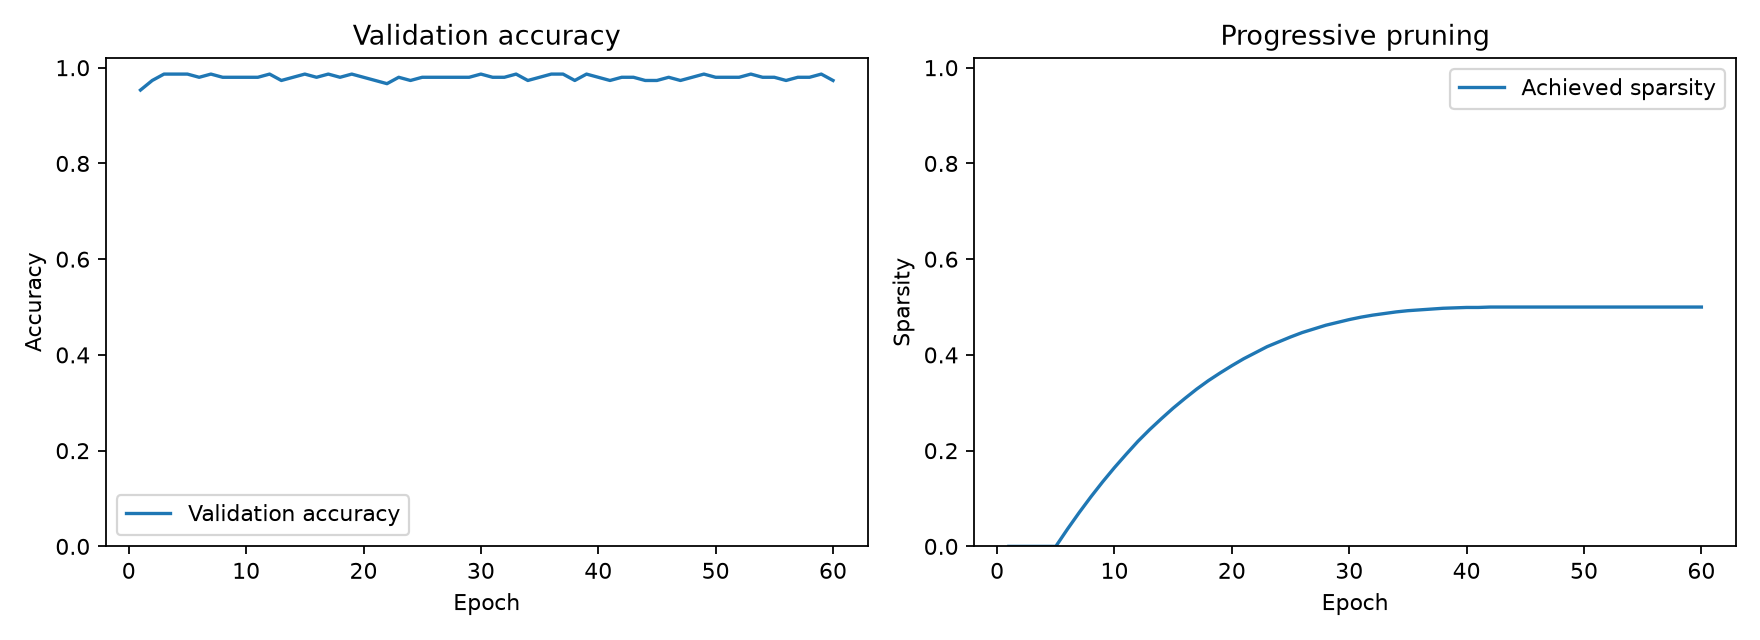

Data behind this chart, as committed beside it:
epoch, train_loss, train_accuracy, val_accuracy, achieved_sparsity, active_weights
1, 0.6971, 0.9733, 0.9533, 0.0, 1184
2, 0.08296, 0.98, 0.9733, 0.0, 1184
3, 0.07632, 0.9833, 0.9867, 0.0, 1184
4, 0.07238, 0.9817, 0.9867, 0.0, 1184
5, 0.072, 0.9817, 0.9867, 0.0, 1184
6, 0.07043, 0.9833, 0.98, 0.03632, 1141
7, 0.06852, 0.98, 0.9867, 0.07095, 1100
8, 0.06329, 0.9783, 0.98, 0.1039, 1061
9, 0.06127, 0.9833, 0.98, 0.1351, 1024
10, 0.06003, 0.98, 0.98, 0.1647, 989
11, 0.05581, 0.9783, 0.98, 0.1926, 956
12, 0.05728, 0.9817, 0.9867, 0.2196, 924
13, 0.05718, 0.98, 0.9733, 0.2441, 895
14, 0.06098, 0.98, 0.98, 0.2669, 868
15, 0.05192, 0.9817, 0.9867, 0.2889, 842
16, 0.05302, 0.98, 0.98, 0.3091, 818
17, 0.05657, 0.9817, 0.9867, 0.3285, 795
18, 0.05543, 0.98, 0.98, 0.3463, 774
19, 0.05827, 0.98, 0.9867, 0.3623, 755
20, 0.0595, 0.98, 0.98, 0.3775, 737
21, 0.06103, 0.9767, 0.9733, 0.3919, 720
22, 0.06366, 0.9767, 0.9667, 0.4046, 705
23, 0.05479, 0.9767, 0.98, 0.4172, 690
24, 0.05294, 0.9817, 0.9733, 0.4274, 678
25, 0.05758, 0.98, 0.98, 0.4375, 666
26, 0.05354, 0.9783, 0.98, 0.4468, 655
27, 0.05351, 0.98, 0.98, 0.4544, 646
28, 0.05195, 0.9833, 0.98, 0.462, 637
29, 0.04898, 0.98, 0.98, 0.4679, 630
30, 0.04944, 0.9833, 0.9867, 0.4738, 623
31, 0.05149, 0.9833, 0.98, 0.4789, 617
32, 0.05049, 0.98, 0.98, 0.4831, 612
33, 0.05601, 0.9783, 0.9867, 0.4865, 608
34, 0.05109, 0.9817, 0.9733, 0.4899, 604
35, 0.04983, 0.9817, 0.98, 0.4924, 601
36, 0.04852, 0.9833, 0.9867, 0.4941, 599
37, 0.0507, 0.9817, 0.9867, 0.4958, 597
38, 0.04782, 0.9817, 0.9733, 0.4975, 595
39, 0.0508, 0.9817, 0.9867, 0.4983, 594
40, 0.0519, 0.9783, 0.98, 0.4992, 593
41, 0.05302, 0.9817, 0.9733, 0.4992, 593
42, 0.04948, 0.9767, 0.98, 0.5, 592
43, 0.0582, 0.98, 0.98, 0.5, 592
44, 0.04827, 0.9817, 0.9733, 0.5, 592
45, 0.05693, 0.9817, 0.9733, 0.5, 592
46, 0.05279, 0.9783, 0.98, 0.5, 592
47, 0.0471, 0.9817, 0.9733, 0.5, 592
48, 0.05007, 0.985, 0.98, 0.5, 592
49, 0.04825, 0.9833, 0.9867, 0.5, 592
50, 0.0531, 0.9833, 0.98, 0.5, 592
51, 0.04985, 0.98, 0.98, 0.5, 592
52, 0.04889, 0.9833, 0.98, 0.5, 592
53, 0.05076, 0.9817, 0.9867, 0.5, 592
54, 0.04611, 0.9817, 0.98, 0.5, 592
55, 0.04652, 0.9817, 0.98, 0.5, 592
56, 0.04815, 0.9817, 0.9733, 0.5, 592
57, 0.05333, 0.9833, 0.98, 0.5, 592
58, 0.04962, 0.9817, 0.98, 0.5, 592
59, 0.0521, 0.9833, 0.9867, 0.5, 592
60, 0.04771, 0.9817, 0.9733, 0.5, 592
